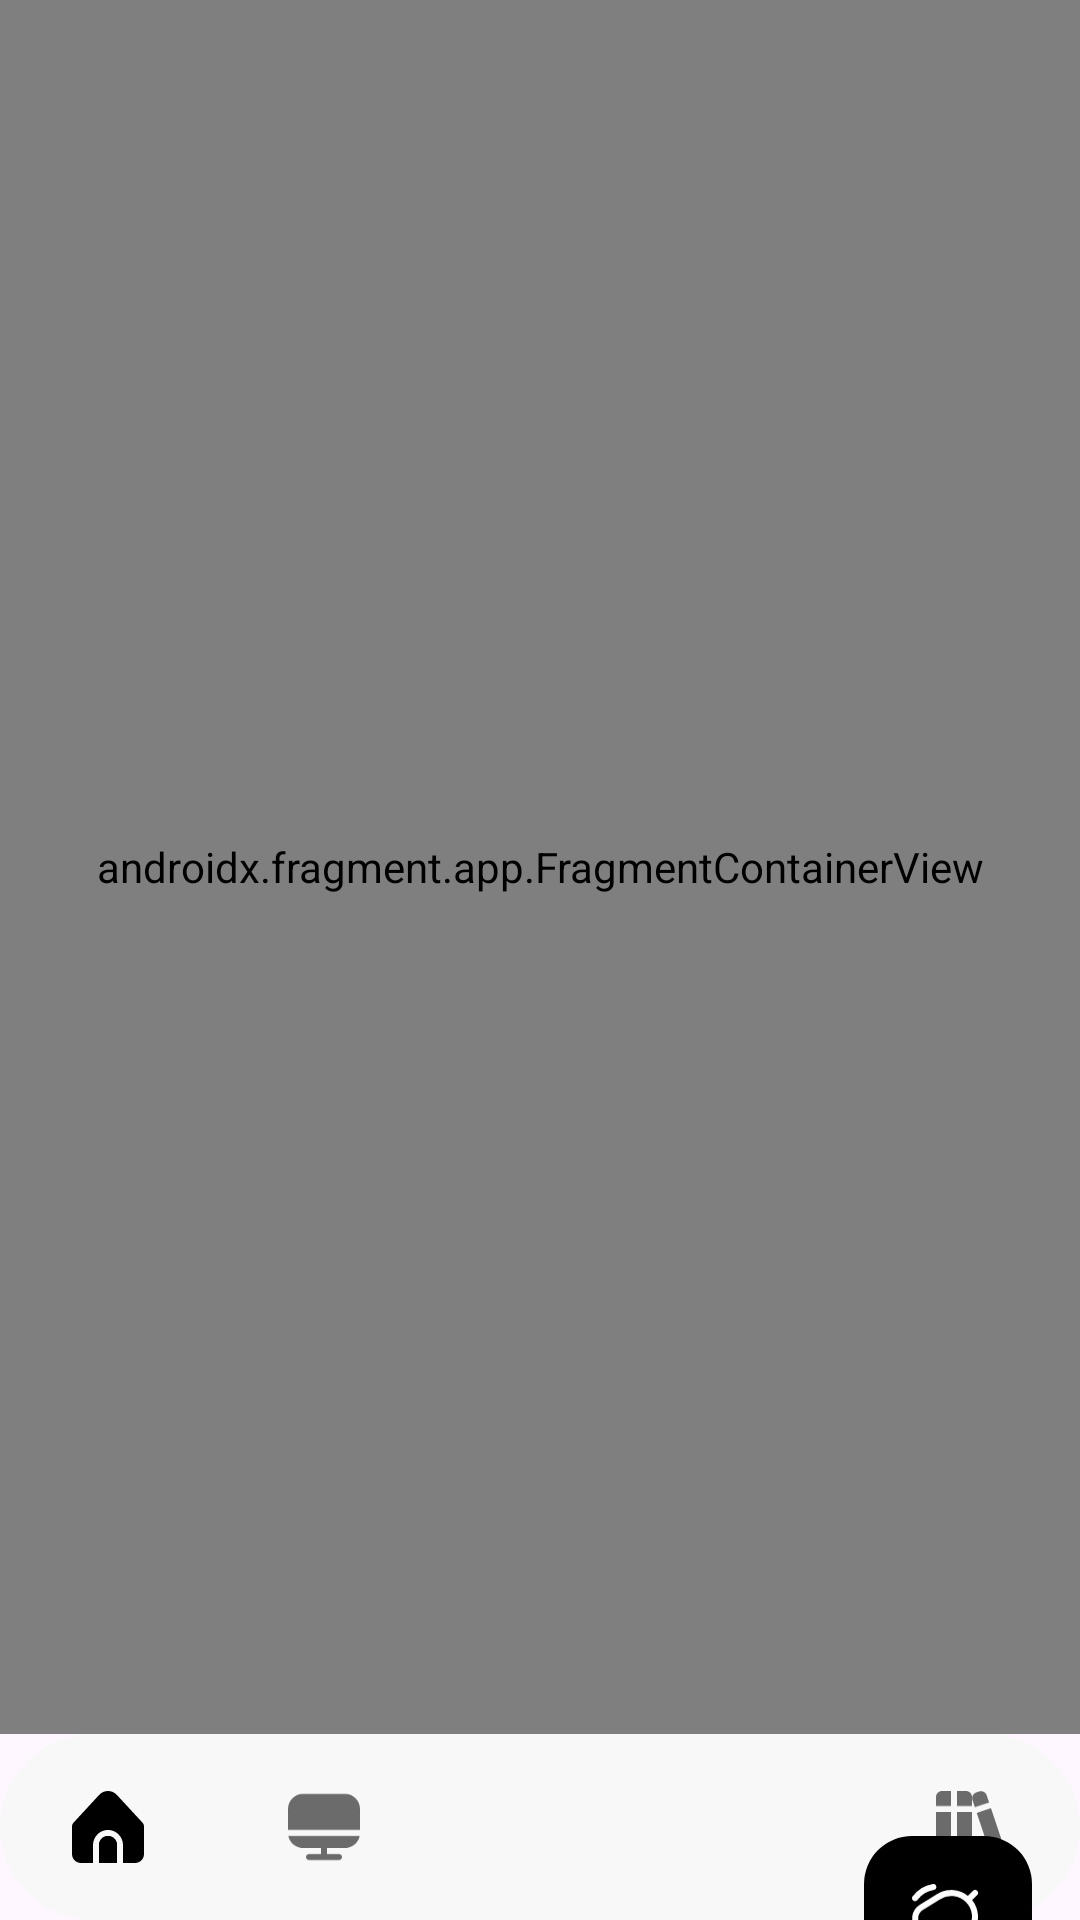

Produce the Android XML layout that renders to this screen, including the resource entries it uses.
<!-- AndroidManifest.xml: application theme Theme.محاربالإباحيةوالإستمناء -->
<!-- res/layout/activity_main.xml -->
<?xml version="1.0" encoding="utf-8"?>
<layout xmlns:android="http://schemas.android.com/apk/res/android"
    xmlns:app="http://schemas.android.com/apk/res-auto"
    xmlns:tools="http://schemas.android.com/tools">

    <data>

    </data>

    <androidx.constraintlayout.widget.ConstraintLayout
        android:layout_width="match_parent"
        android:layout_height="match_parent">

        <com.google.android.material.bottomnavigation.BottomNavigationView
            android:id="@+id/bottom_nav_view"
            style="@style/Widget.Material3.BottomNavigationView.ActiveIndicator"
            android:layout_width="match_parent"
            android:layout_height="62dp"
            android:background="#F8F8F8"
            app:itemIconSize="24dp"
            app:itemIconTint="@color/bnv_tab_item_foreground"
            app:labelVisibilityMode="unlabeled"
            app:layout_constraintBottom_toBottomOf="parent"
            app:layout_constraintEnd_toEndOf="parent"
            app:layout_constraintStart_toStartOf="parent"
            app:menu="@menu/bottom_navigation_menu" />

        <androidx.fragment.app.FragmentContainerView
            android:id="@+id/nav_host_fragment"
            android:name="androidx.navigation.fragment.NavHostFragment"
            android:layout_width="match_parent"
            android:layout_height="0dp"
            app:defaultNavHost="true"
            app:layout_constraintBottom_toTopOf="@+id/bottom_nav_view"
            app:layout_constraintEnd_toEndOf="parent"
            app:layout_constraintStart_toStartOf="parent"
            app:layout_constraintTop_toTopOf="parent"
            app:navGraph="@navigation/bottom_nav" />

        <androidx.coordinatorlayout.widget.CoordinatorLayout
            android:id="@+id/coordinatorLayout"
            android:layout_width="match_parent"
            android:layout_height="match_parent"
            android:elevation="25dp"
            app:layout_constraintBottom_toBottomOf="parent"
            app:layout_constraintEnd_toEndOf="parent"
            app:layout_constraintStart_toStartOf="parent"
            app:layout_constraintTop_toTopOf="parent">

            <com.google.android.material.floatingactionbutton.FloatingActionButton
                android:id="@+id/floating_emergency"
                android:layout_width="wrap_content"
                android:layout_height="wrap_content"
                android:backgroundTint="@color/black"
                android:src="@drawable/ic_emergency"
                app:layout_anchor="@id/bottom_app_bar"
                app:tint="@android:color/white"
                tools:ignore="ContentDescription,SpeakableTextPresentCheck" />

            <com.google.android.material.bottomappbar.BottomAppBar
                android:id="@+id/bottom_app_bar"
                android:layout_width="match_parent"
                android:layout_height="0dp"
                android:layout_gravity="bottom"
                app:backgroundTint="#00FFFFFF" />
        </androidx.coordinatorlayout.widget.CoordinatorLayout>
    </androidx.constraintlayout.widget.ConstraintLayout>
</layout>
<!-- resources referenced by this layout -->
<resources>
  <color name="black">#FF000000</color>
  <!-- drawable ic_emergency (drawable) -->
  <vector xmlns:android="http://schemas.android.com/apk/res/android"
      android:width="512dp"
      android:height="512dp"
      android:viewportWidth="24"
      android:viewportHeight="24">
    <path
        android:fillColor="#FFFFFF"
        android:pathData="m20.859,15.331 l-3.772,6.155a5.235,5.235 0,0 1,-3.87 2.477,5.315 5.315,0 0,1 -0.628,0.037 5.212,5.212 0,0 1,-3 -0.955,4.741 4.741,0 0,1 -6.689,-6.566l-1.315,-1.313a5.264,5.264 0,0 1,0.955 -8.2l5.767,-3.566a8.859,8.859 0,0 1,10.327 0.551l1.659,-1.659a1,1 0,1 1,1.414 1.414l-1.657,1.658a8.951,8.951 0,0 1,0.809 9.967zM8.065,21.647 L4.346,17.927a2.721,2.721 0,0 0,0.463 3.264,2.827 2.827,0 0,0 3.256,0.456zM17.986,6.047a6.887,6.887 0,0 0,-8.617 -0.947l-5.777,3.566a3.265,3.265 0,0 0,-0.592 5.086l7.29,7.291a3.265,3.265 0,0 0,5.093 -0.6l3.755,-6.125a6.937,6.937 0,0 0,-1.152 -8.276zM19.265,24a1,1 0,0 1,-0.591 -1.808,8.633 8.633,0 0,0 3.315,-5.407 1,1 0,1 1,1.953 0.43,10.7 10.7,0 0,1 -4.088,6.593 1,1 0,0 1,-0.589 0.192zM1,5.739a1,1 0,0 1,-0.8 -1.594,10.692 10.692,0 0,1 6.713,-4.125 1,1 0,1 1,0.4 1.96,8.636 8.636,0 0,0 -5.513,3.354 1,1 0,0 1,-0.8 0.405z"/>
  </vector>
  <style name="Theme.محاربالإباحيةوالإستمناء" parent="Theme.Material3.DayNight.NoActionBar">
          
          <item name="colorPrimary">@color/black</item>
          <item name="colorPrimaryVariant">#F8F8F8</item>
          <item name="colorOnPrimary">@color/white</item>
          <item name="colorSecondaryContainer">#00D1D0D0</item>
          
          <item name="colorSecondary">@color/teal_200</item>
          <item name="colorSecondaryVariant">@color/teal_700</item>
          <item name="colorOnSecondary">@color/black</item>
          
          <item name="android:statusBarColor">?attr/colorPrimaryVariant</item>
          
      </style>
  <color name="white">#FFFFFFFF</color>
  <color name="teal_200">#DA0303</color>
  <color name="teal_700">#FF018786</color>
</resources>
